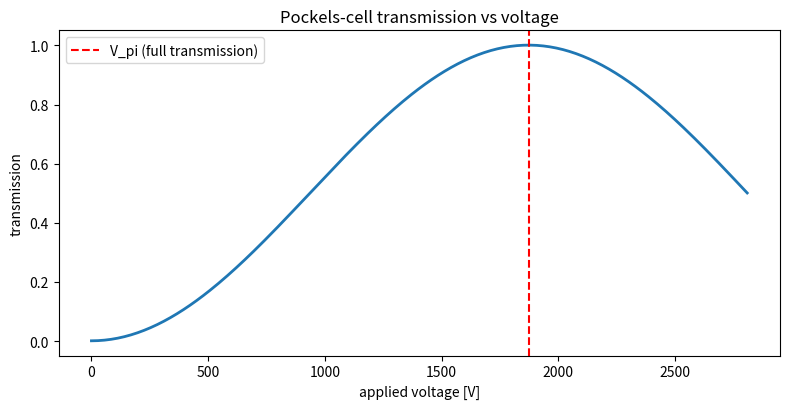

Generate this figure with matplotlib:
#!/usr/bin/env python3
"""
================================================================================
pockels.py  -  Pockels-cell pulse picker / switch
================================================================================
A Pockels cell is the fast electro-optic switch that selects ONE pulse from the
oscillator train and gates it into the amplifier (and switches the regen dump,
and gates ASE in contrast.py). Apply the half-wave voltage and the cell rotates
polarization 90 deg so a polarizer transmits the pulse; off-voltage and it's
blocked. Two real limits: the finite HIGH VOLTAGE you must supply, and the
finite EXTINCTION RATIO that lets neighbouring pulses leak through. This module
models both.

Model
-----
  Half-wave voltage:  V_pi = lambda d / (2 n^3 r63 L)   (longitudinal-ish)
  Transmission:       T(V) = sin^2( pi/2 * V / V_pi )
  Extinction ratio:   ER = T(V_pi) / T(0)
  Neighbour leakage:  fraction of adjacent train pulses passed within the
                      finite electrical switching window.

Run:
    python pockels.py
    python pockels.py --voltage 3200 --rep-mhz 100
================================================================================
"""
from __future__ import annotations

import argparse
from dataclasses import dataclass

import numpy as np

try:
    import matplotlib.pyplot as plt
    _HAVE_MPL = True
except Exception:
    _HAVE_MPL = False


@dataclass
class PockelsCell:
    lam_nm: float = 1064.0
    aperture_mm: float = 8.0          # d, electrode spacing
    length_mm: float = 25.0           # L, crystal length
    n0: float = 1.51                  # KD*P index
    r63_pm_V: float = 26.4            # electro-optic coefficient [pm/V]
    static_extinction: float = 1e-3   # residual leakage at 0 V (crystal quality)
    switch_window_ns: float = 6.0      # electrical on-time window

    def half_wave_voltage(self) -> float:
        lam = self.lam_nm * 1e-9
        r63 = self.r63_pm_V * 1e-12
        d = self.aperture_mm * 1e-3
        L = self.length_mm * 1e-3
        return lam * d / (2.0 * self.n0 ** 3 * r63 * L)

    def transmission(self, V: float) -> float:
        Vpi = self.half_wave_voltage()
        return np.sin(np.pi / 2.0 * V / Vpi) ** 2 + self.static_extinction

    def extinction_ratio(self) -> float:
        return self.transmission(self.half_wave_voltage()) / self.transmission(0.0)

    def neighbour_leakage(self, rep_mhz: float) -> int:
        """Number of adjacent train pulses that fall inside the switch window."""
        spacing_ns = 1e3 / rep_mhz
        return int(self.switch_window_ns / spacing_ns)


def main():
    ap = argparse.ArgumentParser(description="Pockels-cell pulse picker")
    ap.add_argument("--voltage", type=float, default=None, help="applied voltage [V]")
    ap.add_argument("--rep-mhz", type=float, default=100.0, help="oscillator rep rate")
    args = ap.parse_args()

    pc = PockelsCell()
    Vpi = pc.half_wave_voltage()
    V = args.voltage if args.voltage is not None else Vpi

    print("=" * 60)
    print(" Pockels-cell pulse picker")
    print("=" * 60)
    print(f"  half-wave voltage Vpi : {Vpi:.0f} V")
    print(f"  applied voltage       : {V:.0f} V")
    print(f"  transmission          : {pc.transmission(V)*100:.1f} %")
    print(f"  extinction ratio      : {pc.extinction_ratio():.0f} : 1")
    print(f"  switch window         : {pc.switch_window_ns:.1f} ns")
    print(f"  neighbour leakage     : {pc.neighbour_leakage(args.rep_mhz)} adjacent pulses "
          f"(@ {args.rep_mhz:.0f} MHz)")
    print("=" * 60)

    if _HAVE_MPL:
        Vs = np.linspace(0, 1.5 * Vpi, 300)
        T = [pc.transmission(v) for v in Vs]
        plt.figure(figsize=(8, 4.2))
        plt.plot(Vs, T, lw=2)
        plt.axvline(Vpi, color="r", ls="--", label="V_pi (full transmission)")
        plt.xlabel("applied voltage [V]"); plt.ylabel("transmission")
        plt.title("Pockels-cell transmission vs voltage")
        plt.legend(); plt.tight_layout(); plt.savefig("pockels.png", dpi=130)
        print("Saved -> pockels.png")
        plt.show()


if __name__ == "__main__":
    main()
